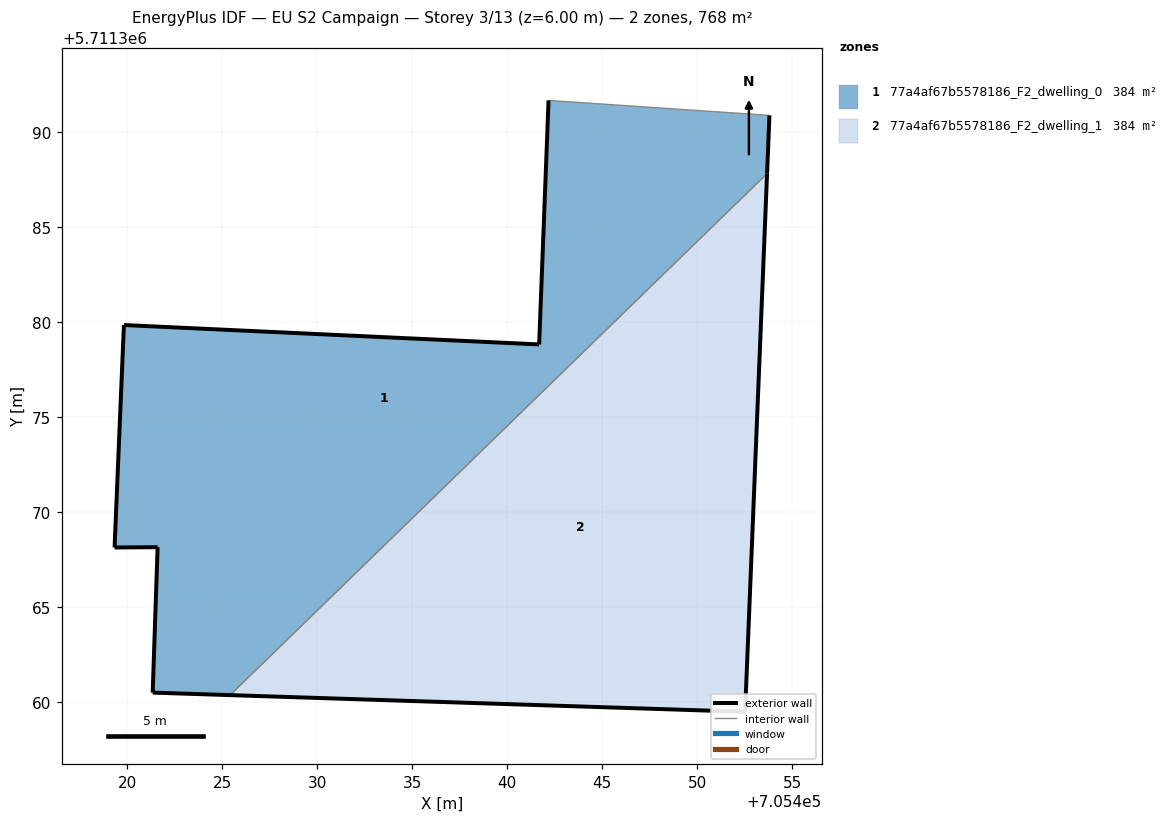
=== STOREY PLAN SPEC (per zone: floor XY polygon, exterior-wall plan segments, windows/doors) ===
zone 1: 77a4af67b5578186_F2_dwelling_0  (384.1 m²)
  floor: (705441.68, 5711378.82) (705419.83, 5711379.84) (705419.34, 5711368.14) (705421.61, 5711368.16) (705421.35, 5711360.50) (705425.42, 5711360.37) (705453.67, 5711387.81) (705453.79, 5711390.87) (705442.17, 5711391.66)
  exterior wall: (705421.61, 5711368.16) – (705419.34, 5711368.14)  [2.3 m]
  exterior wall: (705419.34, 5711368.14) – (705419.83, 5711379.84)  [11.7 m]
  exterior wall: (705419.83, 5711379.84) – (705441.68, 5711378.82)  [21.9 m]
  exterior wall: (705441.68, 5711378.82) – (705442.17, 5711391.66)  [12.8 m]
  exterior wall: (705453.79, 5711390.87) – (705453.67, 5711387.81)  [3.1 m]
  exterior wall: (705425.42, 5711360.37) – (705421.35, 5711360.50)  [4.1 m]
  exterior wall: (705421.35, 5711360.50) – (705421.61, 5711368.16)  [7.7 m]
  interior walls: 2
zone 2: 77a4af67b5578186_F2_dwelling_1  (384.1 m²)
  floor: (705452.51, 5711359.50) (705453.67, 5711387.81) (705425.42, 5711360.37)
  exterior wall: (705452.51, 5711359.50) – (705425.42, 5711360.37)  [27.1 m]
  exterior wall: (705453.67, 5711387.81) – (705452.51, 5711359.50)  [28.3 m]
  interior walls: 1

=== DERIVED (storey summary) ===
Building: EU S2 Campaign
Storey: 3 of 13  (floor level z = 6.00 m)
Storey gross floor area: 768.3 m²
Zones on this storey: 2
  - 77a4af67b5578186_F2_dwelling_0: floor 384.1 m²; exterior wall 63.5 m (190.5 m²); WWR 0.0%
  - 77a4af67b5578186_F2_dwelling_1: floor 384.1 m²; exterior wall 55.5 m (166.4 m²); WWR 0.0%
Zone adjacency (shared interzone walls):
  - 77a4af67b5578186_F2_dwelling_0 ↔ 77a4af67b5578186_F2_dwelling_1